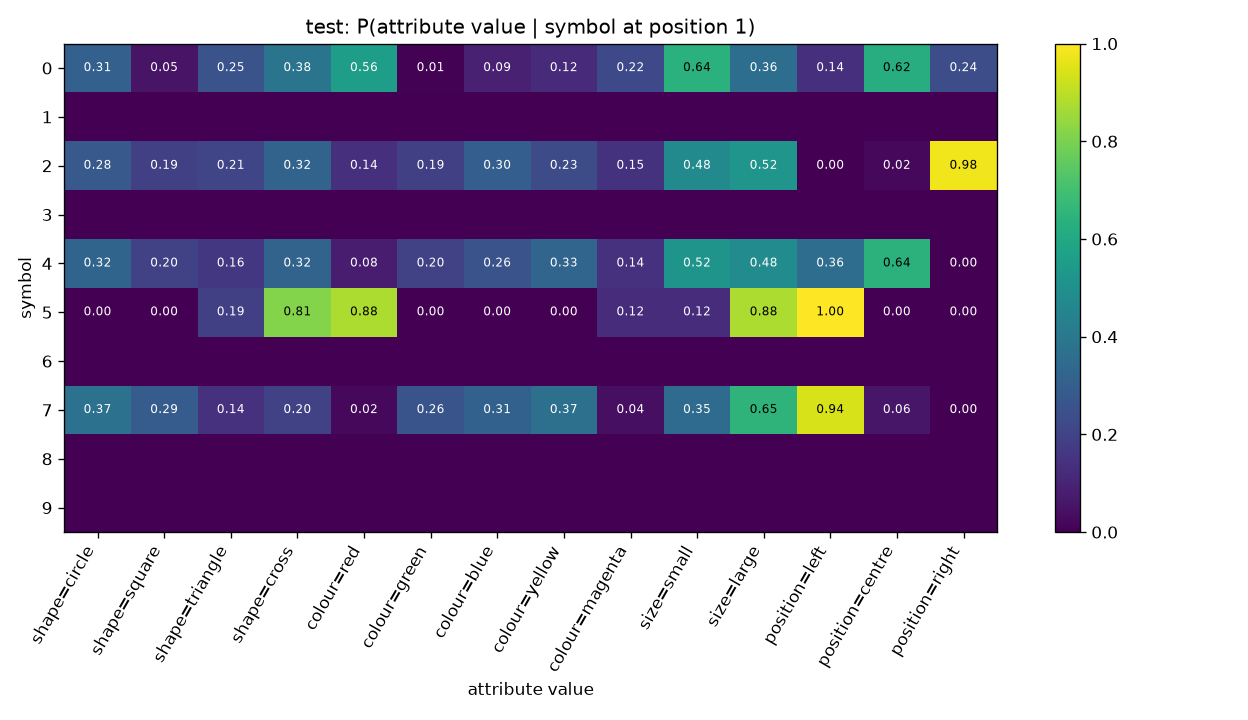

Data behind this chart, as committed beside it:
symbol, shape=circle, shape=square, shape=triangle, shape=cross, colour=red, colour=green, colour=blue, colour=yellow, colour=magenta, size=small, size=large, position=left, position=centre, position=right
0, 0.3081, 0.05405, 0.2541, 0.3838, 0.5622, 0.005405, 0.09189, 0.1189, 0.2216, 0.6378, 0.3622, 0.1405, 0.6216, 0.2378
1, , , , , , , , , , , , , , 
2, 0.2811, 0.1886, 0.21, 0.3203, 0.1352, 0.1886, 0.2989, 0.2313, 0.1459, 0.4769, 0.5231, 0.0, 0.02135, 0.9786
3, , , , , , , , , , , , , , 
4, 0.3221, 0.198, 0.1611, 0.3188, 0.08054, 0.198, 0.255, 0.3255, 0.1409, 0.5168, 0.4832, 0.3591, 0.6409, 0.0
5, 0.0, 0.0, 0.1875, 0.8125, 0.875, 0.0, 0.0, 0.0, 0.125, 0.125, 0.875, 1.0, 0.0, 0.0
6, , , , , , , , , , , , , , 
7, 0.3727, 0.2909, 0.1409, 0.1955, 0.02273, 0.2591, 0.3091, 0.3682, 0.04091, 0.35, 0.65, 0.9409, 0.05909, 0.0
8, , , , , , , , , , , , , , 
9, , , , , , , , , , , , , , 
